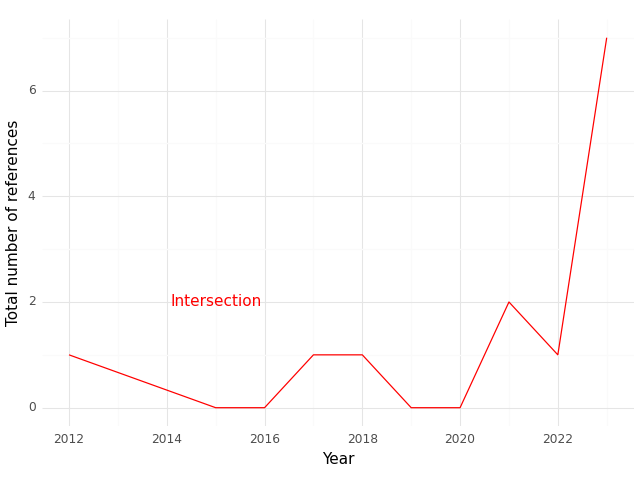

Data behind this chart, as committed beside it:
, Year, intersection
0, 2012, 1.0
1, 2015, 0.0
2, 2016, 0.0
3, 2017, 1.0
4, 2018, 1.0
5, 2019, 0.0
6, 2020, 0.0
7, 2021, 2.0
8, 2022, 1.0
9, 2023, 7.0
